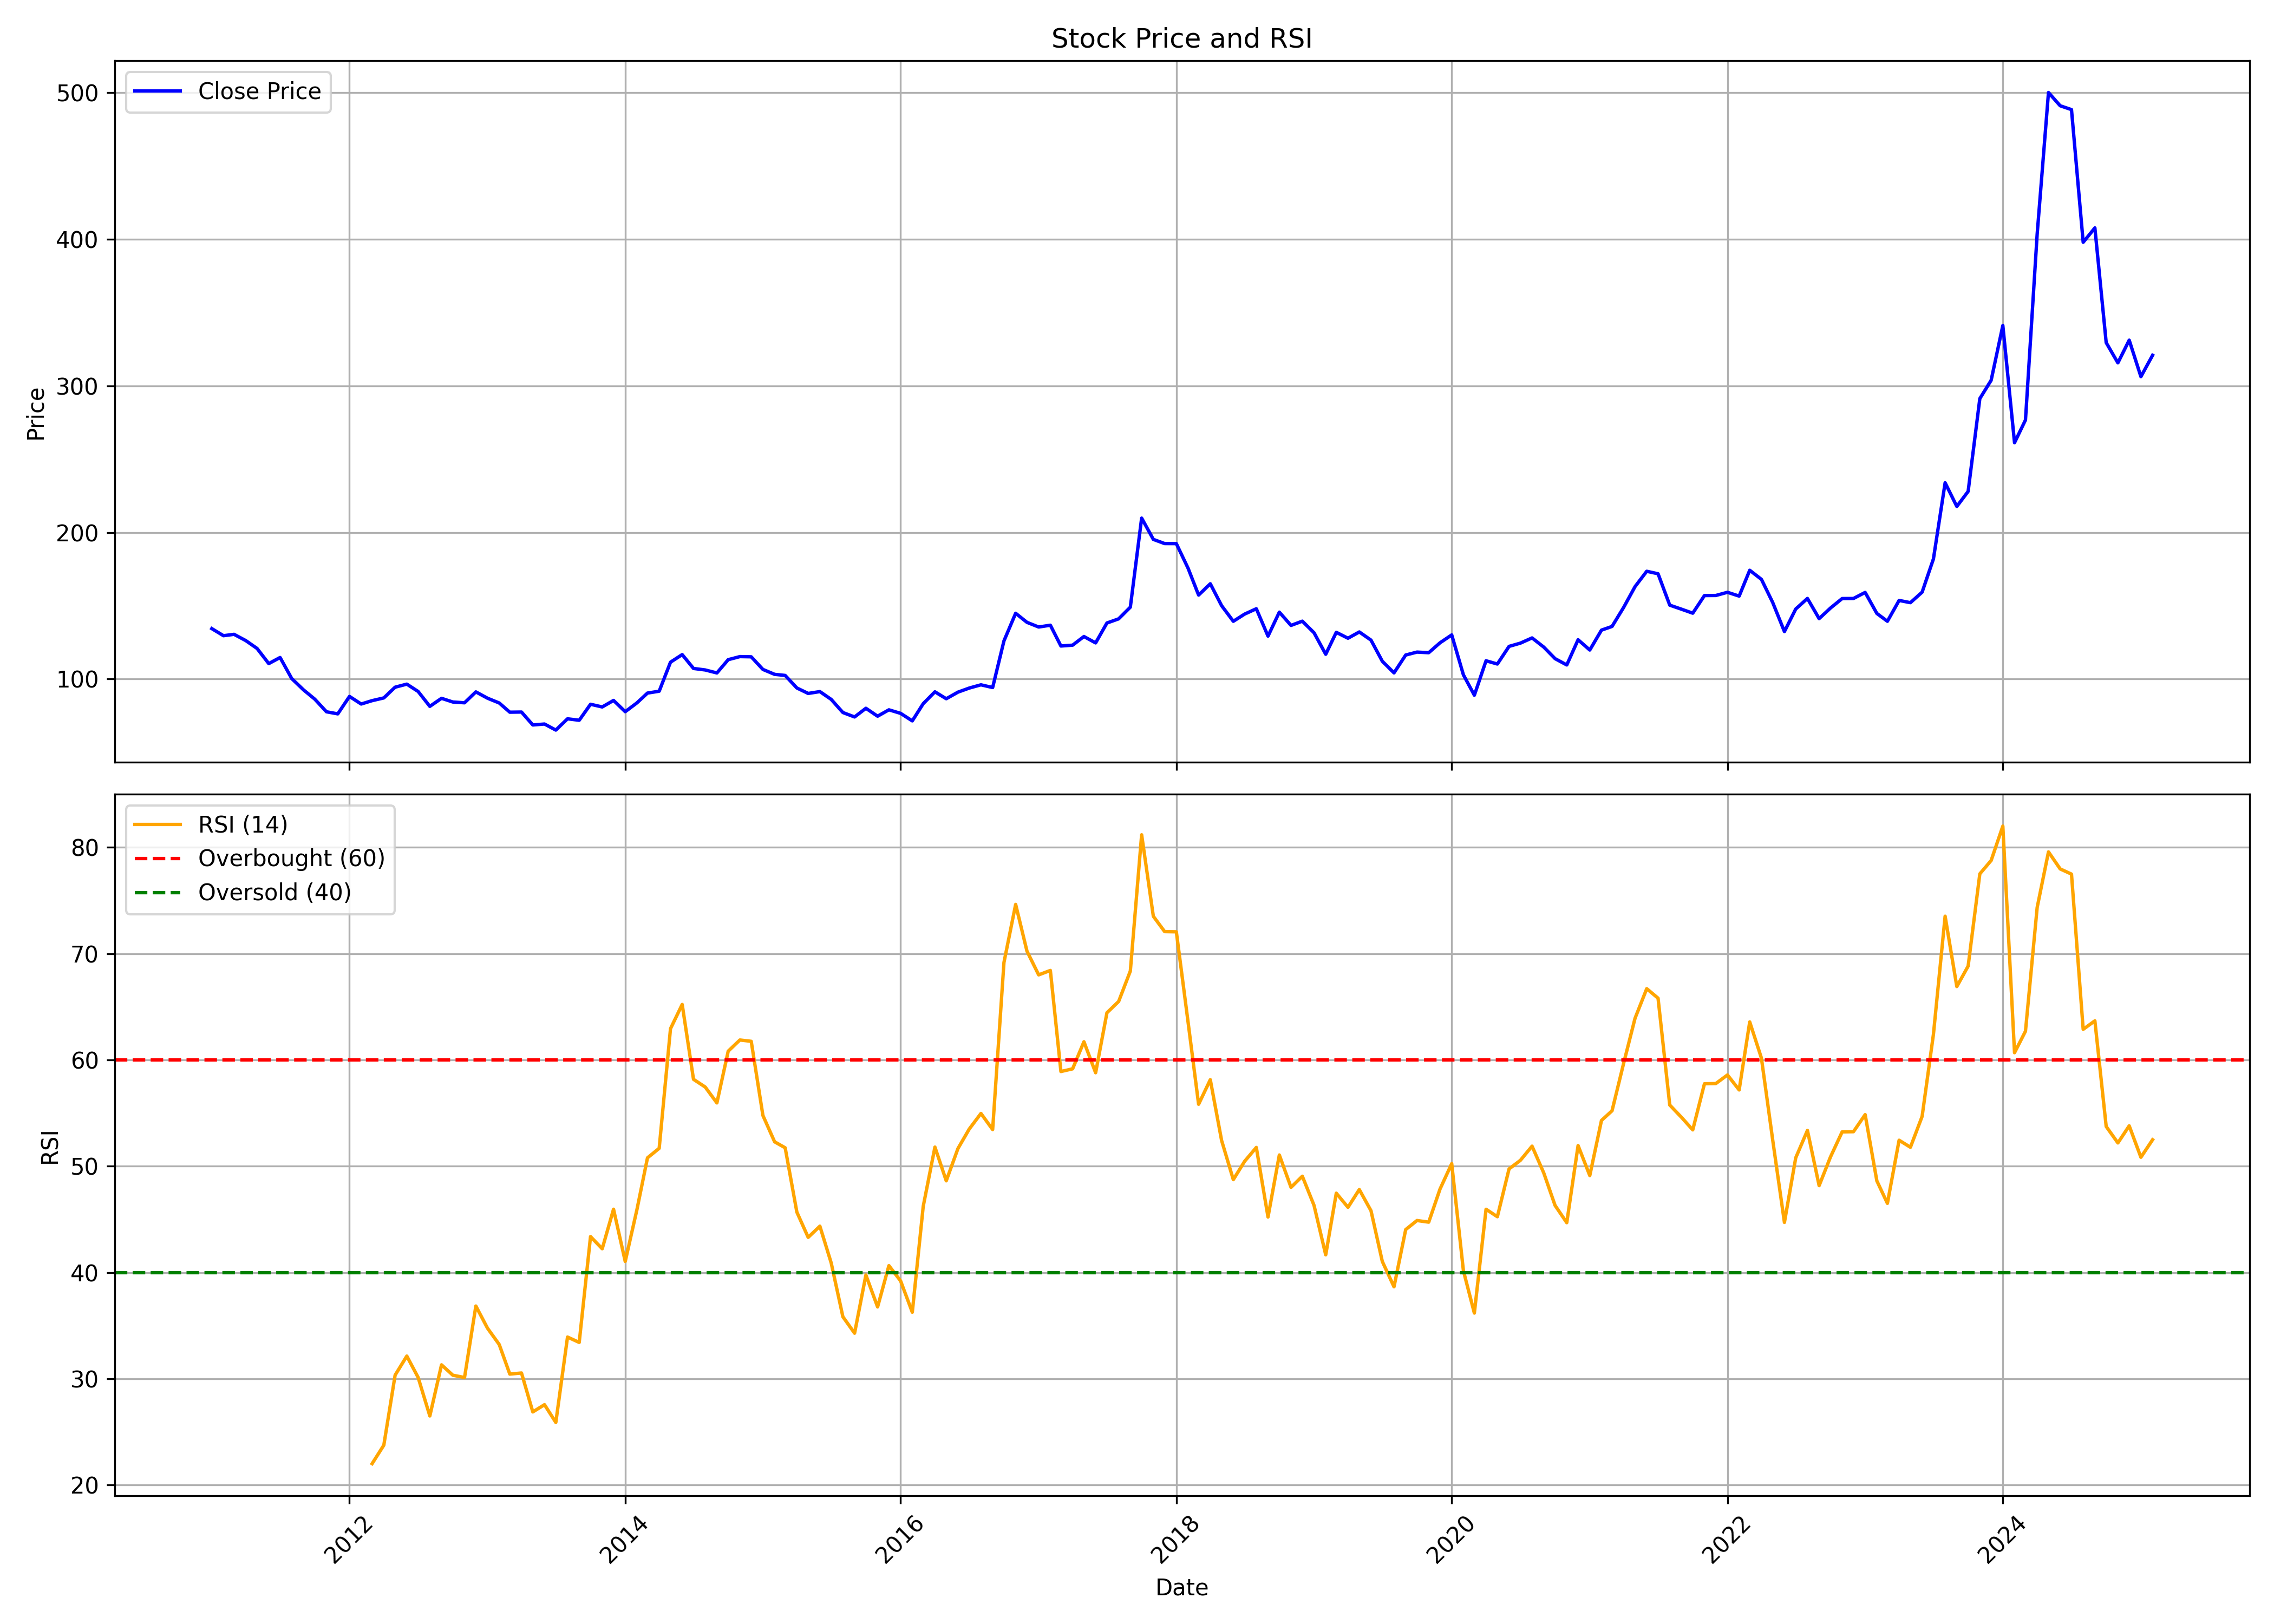

The data file committed next to this chart (first rows):
, date, symbol, open, high, low, close, volume, rsi
0, 2011-01-01, MOIL, 149.2, 151.4, 129.6, 134.4, 26319152, 
1, 2011-02-01, MOIL, 135.9, 139.5, 123.9, 129.6, 12017672, 
2, 2011-03-01, MOIL, 130.9, 137.9, 124.2, 130.5, 14548598, 
3, 2011-04-01, MOIL, 131.6, 138.1, 125.8, 126.3, 14335874, 
4, 2011-05-01, MOIL, 126.4, 127.1, 111.8, 120.9, 9010814, 
5, 2011-06-01, MOIL, 121.7, 123, 105.3, 110.6, 5954774, 
6, 2011-07-01, MOIL, 110.8, 123.9, 99.62, 114.7, 11737072, 
7, 2011-08-01, MOIL, 115.1, 116.3, 97.25, 100.3, 6182086, 
8, 2011-09-01, MOIL, 100.3, 104, 90.36, 92.67, 5389332, 
9, 2011-10-01, MOIL, 94, 94.68, 82.27, 86.3, 5237054, 
10, 2011-11-01, MOIL, 86.1, 86.12, 72.52, 77.69, 5148150, 
11, 2011-12-01, MOIL, 80.14, 82.74, 73.53, 76.26, 2702458, 
12, 2012-01-01, MOIL, 76.88, 90.58, 76.24, 88.16, 6793894, 
13, 2012-02-01, MOIL, 88.26, 99.16, 82.77, 82.98, 11155982, 
14, 2012-03-01, MOIL, 84.55, 95.08, 78.76, 85.28, 9687860, 22.01
15, 2012-04-01, MOIL, 82.47, 94.01, 76.92, 87.14, 4447048, 23.74
16, 2012-05-01, MOIL, 87.16, 97.09, 83.89, 94.47, 4812308, 30.34
17, 2012-06-01, MOIL, 94.4, 97.45, 88.95, 96.55, 4656794, 32.13
18, 2012-07-01, MOIL, 96.79, 100.9, 88.61, 91.54, 2802066, 30.12
19, 2012-08-01, MOIL, 92.04, 93.52, 79.31, 81.37, 3373778, 26.49
20, 2012-09-01, MOIL, 82.12, 103.4, 81.99, 86.87, 3760550, 31.31
21, 2012-10-01, MOIL, 87.25, 91.21, 83.63, 84.35, 2599238, 30.33
22, 2012-11-01, MOIL, 84.66, 87.04, 81.41, 83.82, 1686374, 30.11
23, 2012-12-01, MOIL, 84.3, 94.21, 83.94, 91.26, 4312600, 36.84
24, 2013-01-01, MOIL, 92.43, 94.03, 86.2, 86.94, 1717122, 34.75
25, 2013-02-01, MOIL, 86.59, 89.54, 82.67, 83.68, 1534034, 33.22
26, 2013-03-01, MOIL, 84.12, 84.16, 75.34, 77.41, 1218438, 30.43
27, 2013-04-01, MOIL, 77.35, 84.78, 75.41, 77.51, 1303770, 30.54
28, 2013-05-01, MOIL, 77.51, 78.97, 68.4, 68.69, 4277118, 26.87
29, 2013-06-01, MOIL, 68.92, 72.88, 64.99, 69.33, 1986208, 27.56
30, 2013-07-01, MOIL, 67.7, 71.52, 64.6, 65.2, 1696166, 25.88
31, 2013-08-01, MOIL, 64.61, 75.01, 63.19, 72.89, 1492488, 33.92
32, 2013-09-01, MOIL, 73.51, 80.56, 69.3, 71.9, 2113580, 33.42
33, 2013-10-01, MOIL, 70.68, 84.6, 70.68, 82.82, 2713978, 43.37
34, 2013-11-01, MOIL, 82.18, 84.26, 75.47, 80.98, 1538916, 42.23
35, 2013-12-01, MOIL, 80.38, 87.94, 80.27, 85.43, 1612758, 45.95
36, 2014-01-01, MOIL, 84.85, 85.24, 77.06, 77.75, 1088882, 41.04
37, 2014-02-01, MOIL, 79.14, 84.71, 75.67, 83.76, 3657408, 45.91
38, 2014-03-01, MOIL, 83.17, 93.87, 83.17, 90.45, 3188240, 50.79
39, 2014-04-01, MOIL, 90.58, 97.99, 87.48, 91.73, 2848798, 51.68
40, 2014-05-01, MOIL, 91.73, 122.9, 89.21, 111.5, 8416160, 62.94
41, 2014-06-01, MOIL, 111.5, 122.6, 108.3, 116.7, 11113862, 65.22
42, 2014-07-01, MOIL, 116, 121.2, 102.3, 107.2, 5910552, 58.17
43, 2014-08-01, MOIL, 106.5, 108.5, 97.84, 106.2, 3186018, 57.45
44, 2014-09-01, MOIL, 110.2, 118, 99.03, 104.2, 3821672, 55.95
45, 2014-10-01, MOIL, 103.4, 113.8, 101.8, 113.2, 2500262, 60.83
46, 2014-11-01, MOIL, 112.5, 118.6, 110.9, 115.3, 4175500, 61.88
47, 2014-12-01, MOIL, 114.2, 118.2, 94.46, 115.2, 3258182, 61.75
48, 2015-01-01, MOIL, 116, 116.7, 105.9, 106.6, 1909458, 54.77
49, 2015-02-01, MOIL, 105.6, 107.6, 101.6, 103.2, 1678072, 52.29
50, 2015-03-01, MOIL, 103.7, 111, 98.22, 102.5, 1911164, 51.73
51, 2015-04-01, MOIL, 102.3, 107.4, 93.44, 93.93, 1306612, 45.68
52, 2015-05-01, MOIL, 93.93, 97.37, 89.22, 90.2, 1089926, 43.3
53, 2015-06-01, MOIL, 90.26, 95.22, 87.07, 91.46, 2375418, 44.36
54, 2015-07-01, MOIL, 91.68, 92.98, 84.48, 86.15, 1406200, 40.9
55, 2015-08-01, MOIL, 86.15, 91.52, 76.36, 77.18, 2024562, 35.83
56, 2015-09-01, MOIL, 78.27, 81.54, 73.34, 74.15, 2650786, 34.28
57, 2015-10-01, MOIL, 75.22, 82.46, 71.42, 80.07, 4542302, 39.76
58, 2015-11-01, MOIL, 80.07, 80.83, 74.28, 74.68, 1531078, 36.75
59, 2015-12-01, MOIL, 74.81, 84.4, 74.3, 79.02, 7076722, 40.64
... 110 more rows
